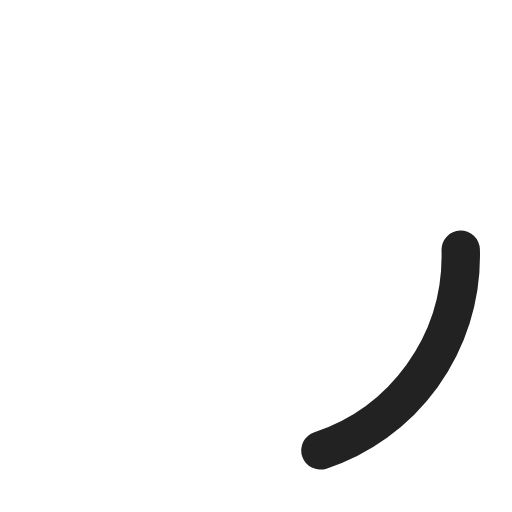
t = 0.00 s
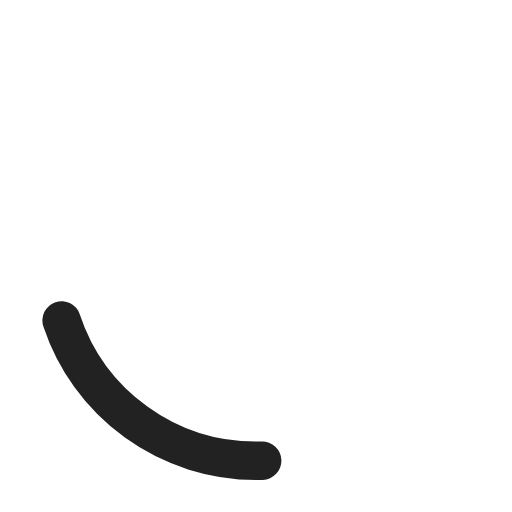
t = 0.20 s
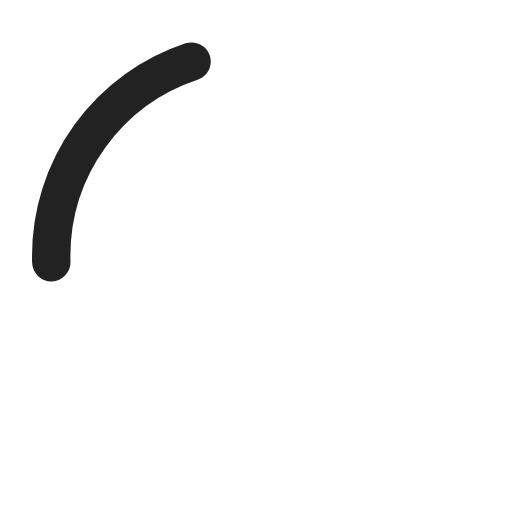
t = 0.40 s
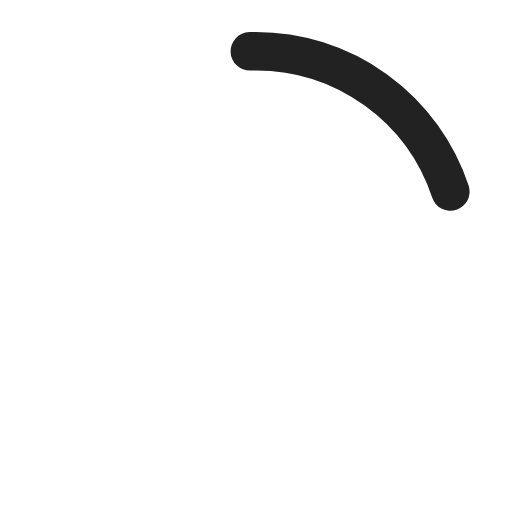
t = 0.60 s

The animated SVG that drew these frames (rendered in a browser with its animation timeline set to each time). Animation: 1 SMIL element (animateTransform=1); one cycle of 0.80 s, repeats indefinitely.

<svg xmlns="http://www.w3.org/2000/svg" width="40" height="40" viewBox="0 0 40 40">
  <circle
    cx="20" cy="20" r="16"
    fill="none"
    stroke="#222"
    stroke-width="3"
    stroke-dasharray="80"
    stroke-dashoffset="60"
    stroke-linecap="round"
  >
    <animateTransform
      attributeName="transform"
      type="rotate"
      from="0 20 20"
      to="360 20 20"
      dur="0.8s"
      repeatCount="indefinite"
    />
  </circle>
</svg>
